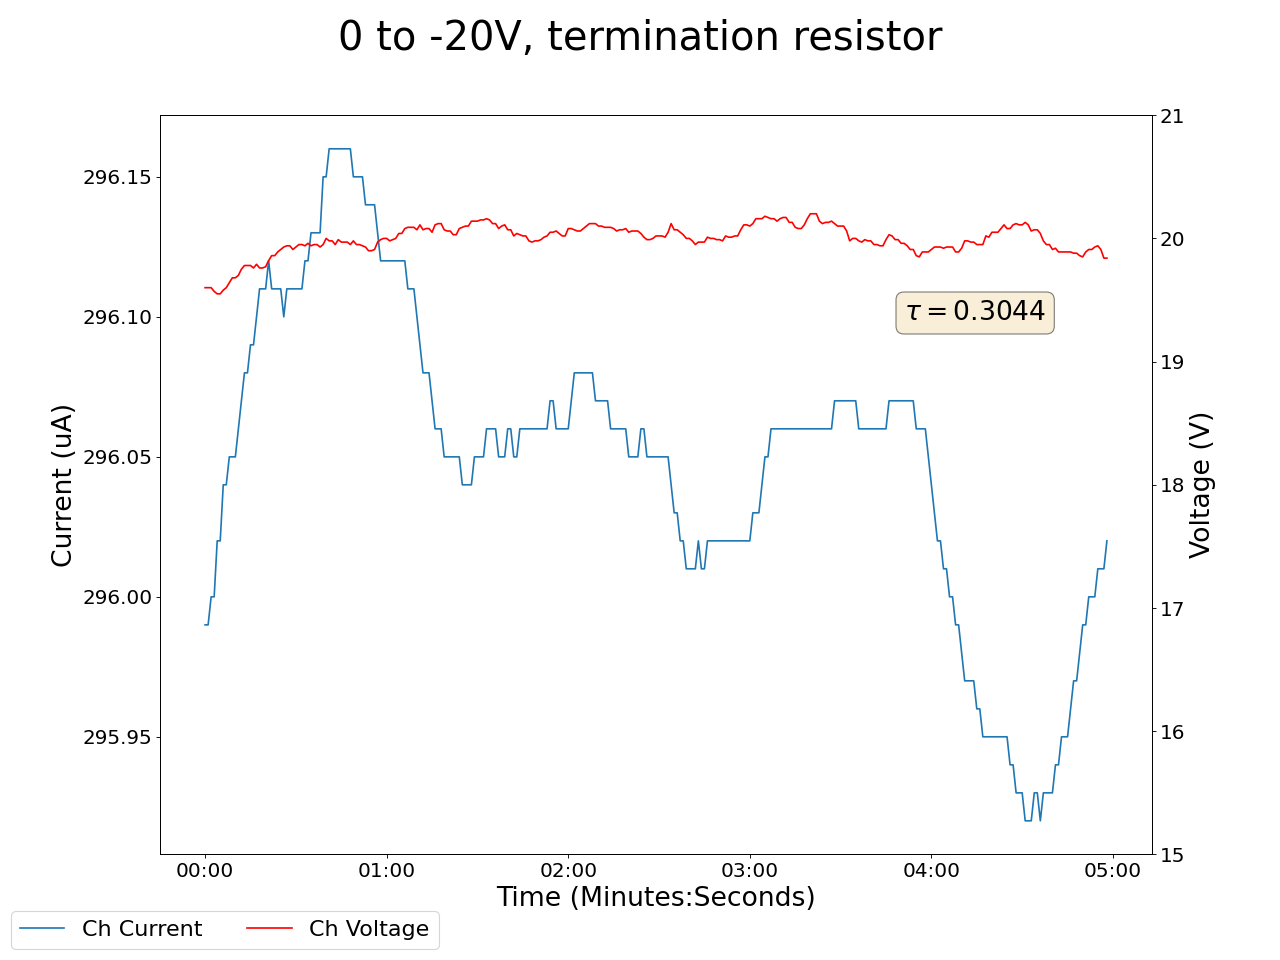

The data file committed next to this chart (first rows):
2024-03-18 16:26:29.819720, 0.4300000071525574, 0.0, 0.029999999329447746, 0.0, 0.15000000596046448, 0.0, 0.11999999731779099, 0.0, 0.03999999910593033, 0.0, 0.0, 0.0, 0.15000000596046448, 0.0, 0.9599999785423279, 0.0, 19.600000381469727, 295.989990234375, 0.0, 0.0, 0.44999998807907104, 0.0, 0.5400000214576721
2024-03-18 16:26:30.819684, 0.43, 0.0, 0.03, 0.0, 0.15, 0.0, 0.12, 0.0, 0.04, 0.0, 0.0, 0.0, 0.15, 0.0, 0.96, 0.0, 19.6, 296, 0.0, 0.0, 0.45, 0.0, 0.54
2024-03-18 16:26:31.819683, 0.43, 0.0, 0.03, 0.0, 0.15, 0.0, 0.12, 0.0, 0.04, 0.0, 0.0, 0.0, 0.15, 0.0, 0.96, 0.0, 19.6, 296, 0.0, 0.0, 0.45, 0.0, 0.54
2024-03-18 16:26:32.819683, 0.43, 0.0, 0.03, 0.0, 0.15, 0.0, 0.12, 0.0, 0.04, 0.0, 0.0, 0.0, 0.15, 0.0, 0.96, 0.0, 19.6, 296.0, 0.0, 0.0, 0.45, 0.0, 0.54
2024-03-18 16:26:33.819683, 0.43, 0.0, 0.03, 0.0, 0.15, 0.0, 0.12, 0.0, 0.04, 0.0, 0.0, 0.0, 0.15, 0.0, 0.96, 0.0, 19.57, 296.0, 0.0, 0.0, 0.45, 0.0, 0.54
2024-03-18 16:26:34.819683, 0.43, 0.0, 0.03, 0.0, 0.15, 0.0, 0.12, 0.0, 0.04, 0.0, 0.0, 0.0, 0.15, 0.0, 0.96, 0.0, 19.55, 296, 0.0, 0.0, 0.45, 0.0, 0.54
2024-03-18 16:26:35.819683, 0.43, 0.0, 0.03, 0.0, 0.15, 0.0, 0.12, 0.0, 0.04, 0.0, 0.0, 0.0, 0.15, 0.0, 0.96, 0.0, 19.55, 296, 0.0, 0.0, 0.45, 0.0, 0.54
2024-03-18 16:26:36.819683, 0.43, 0.0, 0.03, 0.0, 0.15, 0.0, 0.12, 0.0, 0.04, 0.0, 0.0, 0.0, 0.15, 0.0, 0.96, 0.0, 19.58, 296, 0.0, 0.0, 0.45, 0.0, 0.54
2024-03-18 16:26:37.819683, 0.43, 0.0, 0.03, 0.0, 0.15, 0.0, 0.12, 0.0, 0.04, 0.0, 0.0, 0.0, 0.15, 0.0, 0.96, 0.0, 19.6, 296, 0.0, 0.0, 0.45, 0.0, 0.54
2024-03-18 16:26:38.819683, 0.43, 0.0, 0.03, 0.0, 0.15, 0.0, 0.12, 0.0, 0.04, 0.0, 0.0, 0.0, 0.15, 0.0, 0.96, 0.0, 19.64, 296, 0.0, 0.0, 0.45, 0.0, 0.54
2024-03-18 16:26:39.819683, 0.43, 0.0, 0.03, 0.0, 0.15, 0.0, 0.12, 0.0, 0.04, 0.0, 0.0, 0.0, 0.15, 0.0, 0.96, 0.0, 19.68, 296, 0.0, 0.0, 0.45, 0.0, 0.54
2024-03-18 16:26:40.819683, 0.43, 0.0, 0.03, 0.0, 0.15, 0.0, 0.12, 0.0, 0.04, 0.0, 0.0, 0.0, 0.15, 0.0, 0.96, 0.0, 19.68, 296, 0.0, 0.0, 0.45, 0.0, 0.54
2024-03-18 16:26:41.819683, 0.43, 0.0, 0.03, 0.0, 0.15, 0.0, 0.12, 0.0, 0.04, 0.0, 0.0, 0.0, 0.15, 0.0, 0.96, 0.0, 19.7, 296.1, 0.0, 0.0, 0.45, 0.0, 0.54
2024-03-18 16:26:42.819683, 0.43, 0.0, 0.03, 0.0, 0.15, 0.0, 0.12, 0.0, 0.04, 0.0, 0.0, 0.0, 0.15, 0.0, 0.96, 0.0, 19.75, 296.1, 0.0, 0.0, 0.45, 0.0, 0.54
2024-03-18 16:26:43.819683, 0.43, 0.0, 0.03, 0.0, 0.15, 0.0, 0.12, 0.0, 0.04, 0.0, 0.0, 0.0, 0.15, 0.0, 0.96, 0.0, 19.78, 296.1, 0.0, 0.0, 0.45, 0.0, 0.54
2024-03-18 16:26:44.819683, 0.43, 0.0, 0.03, 0.0, 0.15, 0.0, 0.12, 0.0, 0.04, 0.0, 0.0, 0.0, 0.15, 0.0, 0.96, 0.0, 19.78, 296.1, 0.0, 0.0, 0.45, 0.0, 0.54
2024-03-18 16:26:45.819683, 0.43, 0.0, 0.03, 0.0, 0.15, 0.0, 0.12, 0.0, 0.04, 0.0, 0.0, 0.0, 0.15, 0.0, 0.96, 0.0, 19.78, 296.1, 0.0, 0.0, 0.45, 0.0, 0.54
2024-03-18 16:26:46.819683, 0.43, 0.0, 0.03, 0.0, 0.15, 0.0, 0.12, 0.0, 0.04, 0.0, 0.0, 0.0, 0.15, 0.0, 0.96, 0.0, 19.76, 296.1, 0.0, 0.0, 0.45, 0.0, 0.54
2024-03-18 16:26:47.819684, 0.43, 0.0, 0.03, 0.0, 0.15, 0.0, 0.12, 0.0, 0.04, 0.0, 0.0, 0.0, 0.15, 0.0, 0.96, 0.0, 19.79, 296.1, 0.0, 0.0, 0.45, 0.0, 0.54
2024-03-18 16:26:48.819683, 0.43, 0.0, 0.03, 0.0, 0.15, 0.0, 0.12, 0.0, 0.04, 0.0, 0.0, 0.0, 0.15, 0.0, 0.96, 0.0, 19.76, 296.1, 0.0, 0.0, 0.45, 0.0, 0.54
2024-03-18 16:26:49.819683, 0.43, 0.0, 0.03, 0.0, 0.15, 0.0, 0.12, 0.0, 0.04, 0.0, 0.0, 0.0, 0.15, 0.0, 0.96, 0.0, 19.76, 296.1, 0.0, 0.0, 0.45, 0.0, 0.54
2024-03-18 16:26:50.819683, 0.43, 0.0, 0.03, 0.0, 0.15, 0.0, 0.12, 0.0, 0.04, 0.0, 0.0, 0.0, 0.15, 0.0, 0.96, 0.0, 19.77, 296.1, 0.0, 0.0, 0.45, 0.0, 0.54
2024-03-18 16:26:51.819683, 0.43, 0.0, 0.03, 0.0, 0.15, 0.0, 0.12, 0.0, 0.04, 0.0, 0.0, 0.0, 0.15, 0.0, 0.96, 0.0, 19.82, 296.1, 0.0, 0.0, 0.45, 0.0, 0.54
2024-03-18 16:26:52.819683, 0.43, 0.0, 0.03, 0.0, 0.15, 0.0, 0.12, 0.0, 0.04, 0.0, 0.0, 0.0, 0.15, 0.0, 0.96, 0.0, 19.86, 296.1, 0.0, 0.0, 0.45, 0.0, 0.54
2024-03-18 16:26:53.819683, 0.43, 0.0, 0.03, 0.0, 0.15, 0.0, 0.12, 0.0, 0.04, 0.0, 0.0, 0.0, 0.15, 0.0, 0.96, 0.0, 19.86, 296.1, 0.0, 0.0, 0.45, 0.0, 0.54
2024-03-18 16:26:54.819683, 0.43, 0.0, 0.03, 0.0, 0.15, 0.0, 0.12, 0.0, 0.04, 0.0, 0.0, 0.0, 0.15, 0.0, 0.96, 0.0, 19.89, 296.1, 0.0, 0.0, 0.45, 0.0, 0.54
2024-03-18 16:26:55.819683, 0.43, 0.0, 0.03, 0.0, 0.15, 0.0, 0.12, 0.0, 0.04, 0.0, 0.0, 0.0, 0.15, 0.0, 0.96, 0.0, 19.91, 296.1, 0.0, 0.0, 0.45, 0.0, 0.54
2024-03-18 16:26:56.819683, 0.43, 0.0, 0.03, 0.0, 0.15, 0.0, 0.12, 0.0, 0.03, 0.0, 0.0, 0.0, 0.15, 0.0, 0.95, 0.0, 19.93, 296.1, 0.0, 0.0, 0.45, 0.0, 0.54
2024-03-18 16:26:57.819683, 0.43, 0.0, 0.04, 0.0, 0.15, 0.0, 0.12, 0.0, 0.03, 0.0, 0.0, 0.0, 0.15, 0.0, 0.95, 0.0, 19.94, 296.1, 0.0, 0.0, 0.45, 0.0, 0.54
2024-03-18 16:26:58.819683, 0.43, 0.0, 0.04, 0.0, 0.15, 0.0, 0.12, 0.0, 0.03, 0.0, 0.0, 0.0, 0.15, 0.0, 0.95, 0.0, 19.94, 296.1, 0.0, 0.0, 0.45, 0.0, 0.54
2024-03-18 16:26:59.819683, 0.43, 0.0, 0.04, 0.0, 0.15, 0.0, 0.12, 0.0, 0.03, 0.0, 0.0, 0.0, 0.15, 0.0, 0.95, 0.0, 19.91, 296.1, 0.0, 0.0, 0.45, 0.0, 0.54
2024-03-18 16:27:00.819684, 0.43, 0.0, 0.04, 0.0, 0.15, 0.0, 0.12, 0.0, 0.03, 0.0, 0.0, 0.0, 0.15, 0.0, 0.95, 0.0, 19.93, 296.1, 0.0, 0.0, 0.45, 0.0, 0.54
2024-03-18 16:27:01.819683, 0.43, 0.0, 0.04, 0.0, 0.15, 0.0, 0.12, 0.0, 0.03, 0.0, 0.0, 0.0, 0.15, 0.0, 0.95, 0.0, 19.95, 296.1, 0.0, 0.0, 0.45, 0.0, 0.54
2024-03-18 16:27:02.819683, 0.43, 0.0, 0.04, 0.0, 0.15, 0.0, 0.12, 0.0, 0.03, 0.0, 0.0, 0.0, 0.15, 0.0, 0.95, 0.0, 19.95, 296.1, 0.0, 0.0, 0.45, 0.0, 0.54
2024-03-18 16:27:03.819685, 0.43, 0.0, 0.04, 0.0, 0.15, 0.0, 0.12, 0.0, 0.03, 0.0, 0.0, 0.0, 0.15, 0.0, 0.95, 0.0, 19.94, 296.1, 0.0, 0.0, 0.45, 0.0, 0.54
2024-03-18 16:27:04.819683, 0.43, 0.0, 0.03, 0.0, 0.15, 0.0, 0.12, 0.0, 0.03, 0.0, 0.0, 0.0, 0.15, 0.0, 0.95, 0.0, 19.96, 296.1, 0.0, 0.0, 0.45, 0.0, 0.54
2024-03-18 16:27:05.819683, 0.43, 0.0, 0.03, 0.0, 0.15, 0.0, 0.12, 0.0, 0.03, 0.0, 0.0, 0.0, 0.15, 0.0, 0.95, 0.0, 19.94, 296.1, 0.0, 0.0, 0.45, 0.0, 0.54
2024-03-18 16:27:06.819683, 0.43, 0.0, 0.03, 0.0, 0.15, 0.0, 0.12, 0.0, 0.03, 0.0, 0.0, 0.0, 0.15, 0.0, 0.95, 0.0, 19.95, 296.1, 0.0, 0.0, 0.45, 0.0, 0.54
2024-03-18 16:27:07.819683, 0.43, 0.0, 0.03, 0.0, 0.15, 0.0, 0.12, 0.0, 0.03, 0.0, 0.0, 0.0, 0.15, 0.0, 0.95, 0.0, 19.95, 296.1, 0.0, 0.0, 0.45, 0.0, 0.54
2024-03-18 16:27:08.819683, 0.43, 0.0, 0.03, 0.0, 0.15, 0.0, 0.12, 0.0, 0.03, 0.0, 0.0, 0.0, 0.15, 0.0, 0.95, 0.0, 19.93, 296.1, 0.0, 0.0, 0.45, 0.0, 0.54
2024-03-18 16:27:09.819683, 0.43, 0.0, 0.03, 0.0, 0.15, 0.0, 0.12, 0.0, 0.03, 0.0, 0.0, 0.0, 0.15, 0.0, 0.95, 0.0, 19.95, 296.1, 0.0, 0.0, 0.45, 0.0, 0.54
2024-03-18 16:27:10.819684, 0.43, 0.0, 0.03, 0.0, 0.15, 0.0, 0.12, 0.0, 0.03, 0.0, 0.0, 0.0, 0.15, 0.0, 0.95, 0.0, 20.0, 296.1, 0.0, 0.0, 0.45, 0.0, 0.54
2024-03-18 16:27:11.819683, 0.43, 0.0, 0.03, 0.0, 0.15, 0.0, 0.12, 0.0, 0.03, 0.0, 0.0, 0.0, 0.15, 0.0, 0.95, 0.0, 19.98, 296.2, 0.0, 0.0, 0.45, 0.0, 0.54
2024-03-18 16:27:12.819683, 0.43, 0.0, 0.03, 0.0, 0.15, 0.0, 0.12, 0.0, 0.03, 0.0, 0.0, 0.0, 0.15, 0.0, 0.95, 0.0, 19.98, 296.2, 0.0, 0.0, 0.45, 0.0, 0.54
2024-03-18 16:27:13.819684, 0.43, 0.0, 0.03, 0.0, 0.15, 0.0, 0.12, 0.0, 0.03, 0.0, 0.0, 0.0, 0.15, 0.0, 0.95, 0.0, 19.95, 296.2, 0.0, 0.0, 0.45, 0.0, 0.54
2024-03-18 16:27:14.819683, 0.43, 0.0, 0.03, 0.0, 0.15, 0.0, 0.12, 0.0, 0.03, 0.0, 0.0, 0.0, 0.15, 0.0, 0.95, 0.0, 19.99, 296.2, 0.0, 0.0, 0.45, 0.0, 0.54
2024-03-18 16:27:15.819684, 0.43, 0.0, 0.03, 0.0, 0.15, 0.0, 0.12, 0.0, 0.03, 0.0, 0.0, 0.0, 0.15, 0.0, 0.95, 0.0, 19.97, 296.2, 0.0, 0.0, 0.45, 0.0, 0.54
2024-03-18 16:27:16.819683, 0.43, 0.0, 0.03, 0.0, 0.15, 0.0, 0.12, 0.0, 0.03, 0.0, 0.0, 0.0, 0.15, 0.0, 0.95, 0.0, 19.97, 296.2, 0.0, 0.0, 0.45, 0.0, 0.54
2024-03-18 16:27:17.819683, 0.43, 0.0, 0.03, 0.0, 0.15, 0.0, 0.12, 0.0, 0.03, 0.0, 0.0, 0.0, 0.15, 0.0, 0.95, 0.0, 19.97, 296.2, 0.0, 0.0, 0.45, 0.0, 0.54
2024-03-18 16:27:18.819684, 0.43, 0.0, 0.03, 0.0, 0.15, 0.0, 0.12, 0.0, 0.03, 0.0, 0.0, 0.0, 0.15, 0.0, 0.95, 0.0, 19.95, 296.2, 0.0, 0.0, 0.45, 0.0, 0.54
2024-03-18 16:27:19.819683, 0.43, 0.0, 0.03, 0.0, 0.15, 0.0, 0.12, 0.0, 0.03, 0.0, 0.0, 0.0, 0.15, 0.0, 0.95, 0.0, 19.98, 296.1, 0.0, 0.0, 0.45, 0.0, 0.54
2024-03-18 16:27:20.819684, 0.43, 0.0, 0.03, 0.0, 0.15, 0.0, 0.12, 0.0, 0.03, 0.0, 0.0, 0.0, 0.15, 0.0, 0.95, 0.0, 19.95, 296.1, 0.0, 0.0, 0.45, 0.0, 0.54
2024-03-18 16:27:21.819683, 0.43, 0.0, 0.03, 0.0, 0.15, 0.0, 0.12, 0.0, 0.03, 0.0, 0.0, 0.0, 0.15, 0.0, 0.95, 0.0, 19.95, 296.1, 0.0, 0.0, 0.45, 0.0, 0.54
2024-03-18 16:27:22.819684, 0.43, 0.0, 0.03, 0.0, 0.15, 0.0, 0.12, 0.0, 0.03, 0.0, 0.0, 0.0, 0.15, 0.0, 0.95, 0.0, 19.94, 296.1, 0.0, 0.0, 0.45, 0.0, 0.54
2024-03-18 16:27:23.819684, 0.43, 0.0, 0.03, 0.0, 0.15, 0.0, 0.12, 0.0, 0.03, 0.0, 0.0, 0.0, 0.15, 0.0, 0.95, 0.0, 19.93, 296.1, 0.0, 0.0, 0.45, 0.0, 0.54
2024-03-18 16:27:24.819683, 0.43, 0.0, 0.03, 0.0, 0.15, 0.0, 0.12, 0.0, 0.03, 0.0, 0.0, 0.0, 0.15, 0.0, 0.95, 0.0, 19.9, 296.1, 0.0, 0.0, 0.45, 0.0, 0.54
2024-03-18 16:27:25.819683, 0.43, 0.0, 0.03, 0.0, 0.15, 0.0, 0.12, 0.0, 0.03, 0.0, 0.0, 0.0, 0.15, 0.0, 0.95, 0.0, 19.9, 296.1, 0.0, 0.0, 0.45, 0.0, 0.54
2024-03-18 16:27:26.819683, 0.43, 0.0, 0.03, 0.0, 0.15, 0.0, 0.12, 0.0, 0.03, 0.0, 0.0, 0.0, 0.15, 0.0, 0.95, 0.0, 19.91, 296.1, 0.0, 0.0, 0.45, 0.0, 0.54
2024-03-18 16:27:27.819683, 0.43, 0.0, 0.03, 0.0, 0.15, 0.0, 0.12, 0.0, 0.03, 0.0, 0.0, 0.0, 0.15, 0.0, 0.95, 0.0, 19.97, 296.1, 0.0, 0.0, 0.45, 0.0, 0.54
2024-03-18 16:27:28.819683, 0.43, 0.0, 0.03, 0.0, 0.15, 0.0, 0.12, 0.0, 0.03, 0.0, 0.0, 0.0, 0.15, 0.0, 0.95, 0.0, 19.99, 296.1, 0.0, 0.0, 0.45, 0.0, 0.54
2024-03-18 16:27:29.819683, 0.43, 0.0, 0.03, 0.0, 0.15, 0.0, 0.12, 0.0, 0.03, 0.0, 0.0, 0.0, 0.15, 0.0, 0.95, 0.0, 20.0, 296.1, 0.0, 0.0, 0.45, 0.0, 0.54
... 239 more rows
